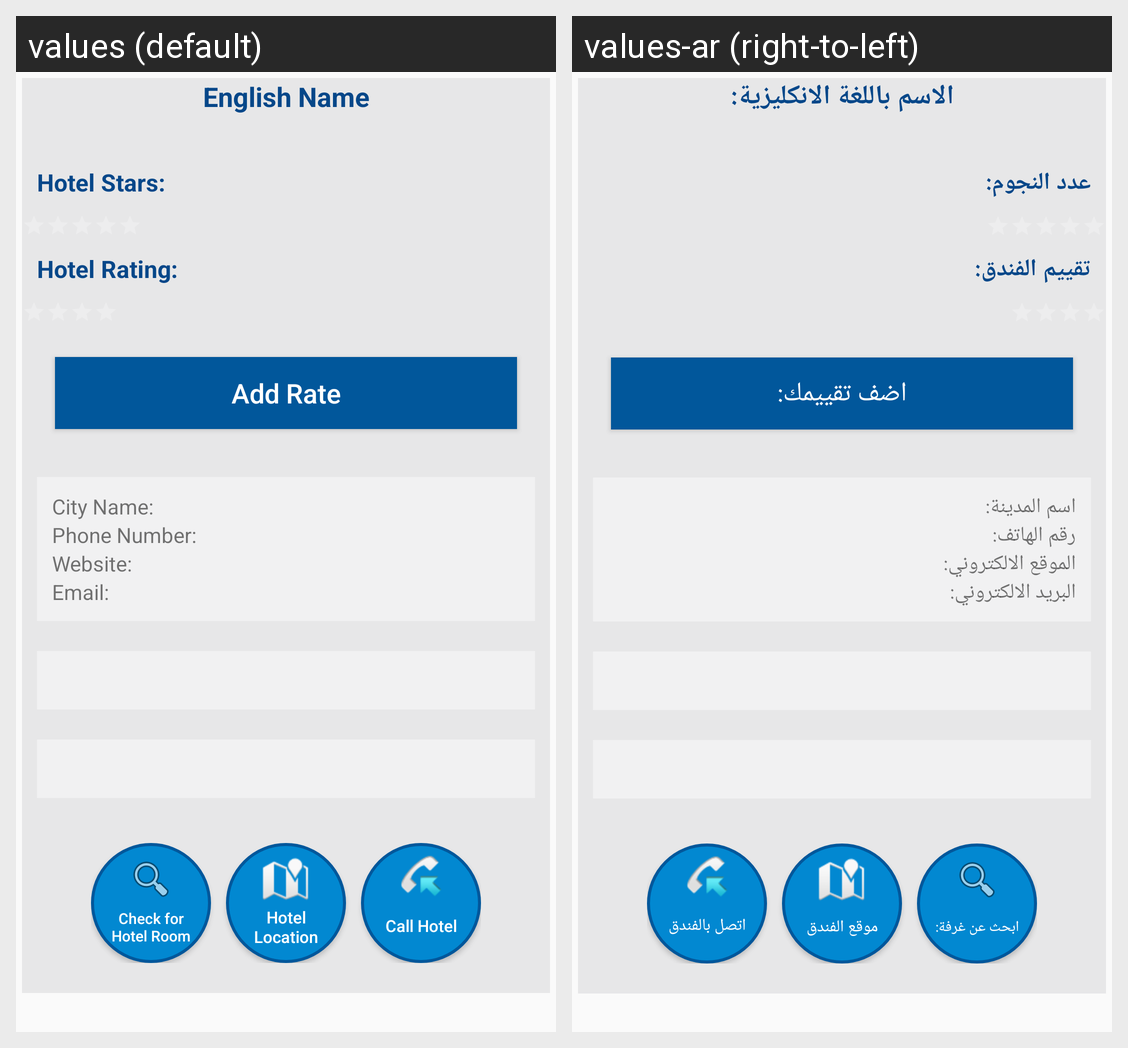

Locale-by-locale string values for the Android screen shown in this grid:
Android screen res/layout/activity_hotel_info.xml rendered under 2 locales, left to right: values (default), values-ar (right-to-left). Device: Nexus 5 (rendered at 1080×1920; each locale shown at half size, 540×960, under a caption strip naming it); theme AppTheme.
Strings drawn on this screen, with the default value and each locale's value (text and hints the layout hard-codes, and strings that could not be matched under every locale, appear in the picture but are not listed):

engName
  values: English Name
  values-ar: الاسم باللغة الانكليزية:

hotelStars
  values: Hotel Stars:
  values-ar: عدد النجوم:

hotel_rating
  values: Hotel Rating:
  values-ar: تقييم الفندق:

add_rate
  values: Add Rate
  values-ar: اضف تقييمك:

city_name
  values: City Name:
  values-ar: اسم المدينة:

phone_number
  values: Phone Number:
  values-ar: رقم الهاتف:

website
  values: Website:
  values-ar: الموقع الالكتروني:

email
  values: Email:
  values-ar: البريد الالكتروني:

check_for_hotel_room
  values: Check for Hotel Room
  values-ar: ابحث عن غرفة:

hotel_location
  values: Hotel Location
  values-ar: موقع الفندق

call_hotel
  values: Call Hotel
  values-ar: اتصل بالفندق
